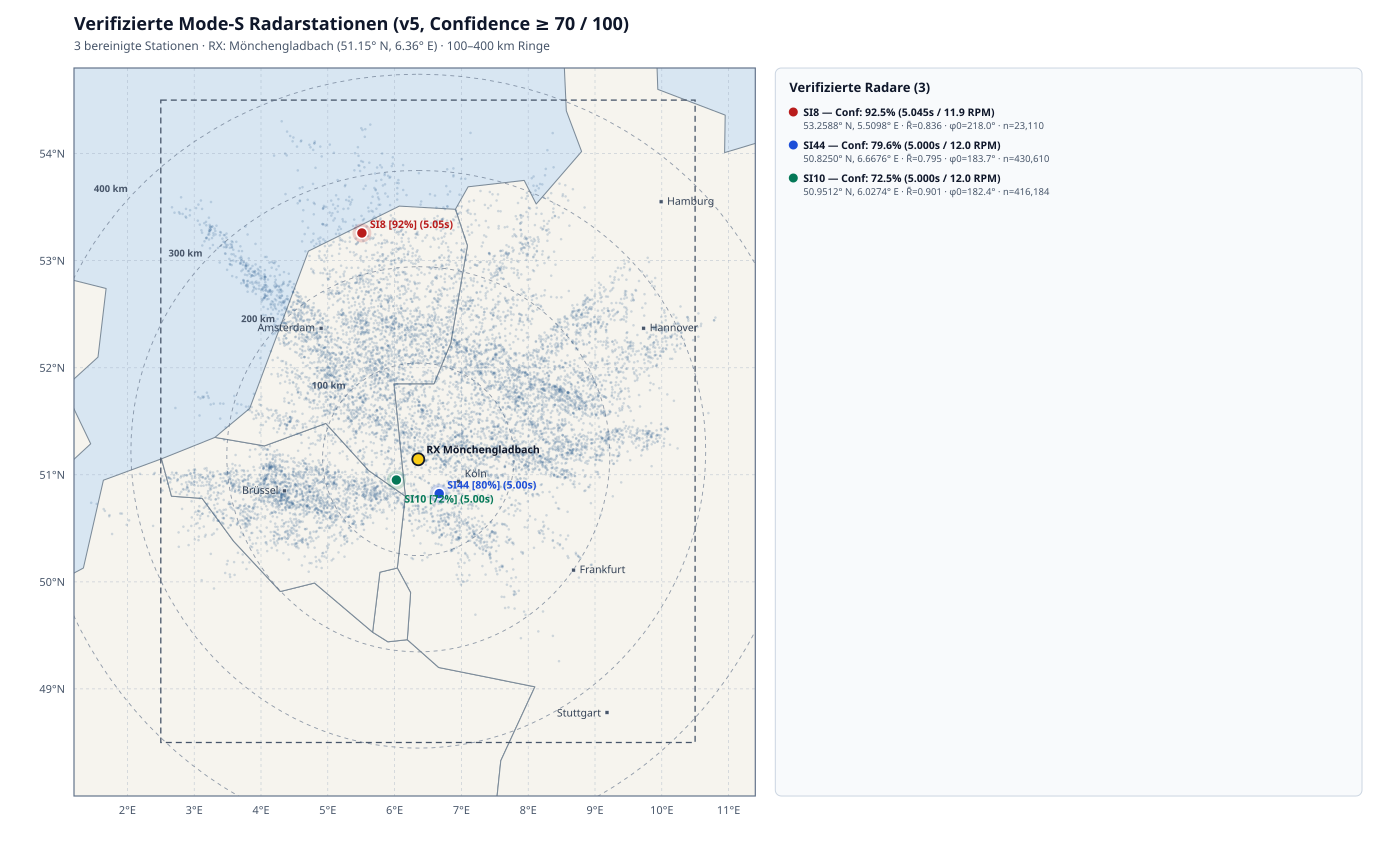

The file beside this chart, header and first rows:
code, confidence_score, lat_r, lon_r, period_s, rpm, R_bar_max, spatial_sharpness, period_contrast, azimuth_spread, mainlobe_ratio, temporal_stability, n_inliers, phi0_deg, peel_pass, range_p05_km, range_median_km, range_p95_km, n_coverage_cells, R_bar_train, n_validation_bursts, n_validation_inliers, validation_phase_delta_deg
SI8, 92.5, 53.26, 5.51, 5.045, 11.89, 0.8356, 0.9728, 0.8163, 0.9848, 0.319, 0.9994, 23110, 218, 1, 14.32, 37.96, 271.4, 914, 0.8359, 13818, 12212, 0.47
SI44, 79.6, 50.83, 6.668, 5.0, 12.0, 0.7949, 0.7467, 0.7849, 0.6738, 0.6868, 0.9999, 430610, 183.7, 1, 35.2, 155.2, 263.1, 2144, 0.7921, 248122, 214700, 0.12
SI10, 72.5, 50.95, 6.027, 5.0, 12.0, 0.9012, 0.418, 0.8855, 0.6542, 0.6731, 1.0, 416184, 182.4, 1, 114, 159.2, 274.3, 2007, 0.899, 226907, 206170, 0.14
